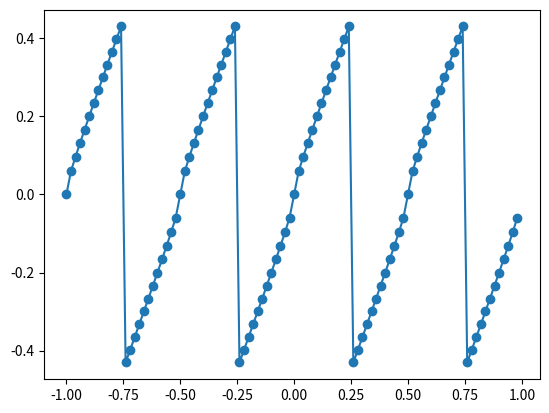

Reproduce this figure in Python.
import numpy as np
from math import pi
import matplotlib.pyplot as plt


def u0(x):
    return np.sin(4 * pi * x)


def con_flux(u):
    return 0.5 * u ** 2


def num_flux(u, v, con_flux):
    if u < v:
        theta = np.linspace(u, v)
        flux = np.min(con_flux(theta))
    else:
        theta = np.linspace(v, u)
        flux = np.max(con_flux(theta))
    return flux


def Godunov(nx, tf):
    a = -1
    b = +1
    x = np.linspace(a, b, nx + 1)
    dx = (b - a) / nx
    x = x[0:-1]  # periodic boundaries
    dt = 0.3 * dx
    t = 0
    u = u0(x)
    while t < tf:
        dt = np.min([dt, tf - dt])
        c = dt / dx
        un = u.copy()
        for i in range(1, nx - 1):
            u[i] = un[i] - c * (num_flux(un[i], un[i + 1], con_flux) - num_flux(un[i - 1], un[i], con_flux))

        u[0] = un[0] - c * (num_flux(un[0], un[1], con_flux) - num_flux(un[nx - 1], un[0], con_flux))
        u[nx - 1] = un[nx - 1] - c * (
                    num_flux(un[nx - 1], un[0], con_flux) - num_flux(un[nx - 2], un[nx - 1], con_flux))
        t = t + dt

    return x, u


nx = 100
tf = .5
x, u = Godunov(nx, tf)
plt.plot(x, u, '-o')
plt.show()
